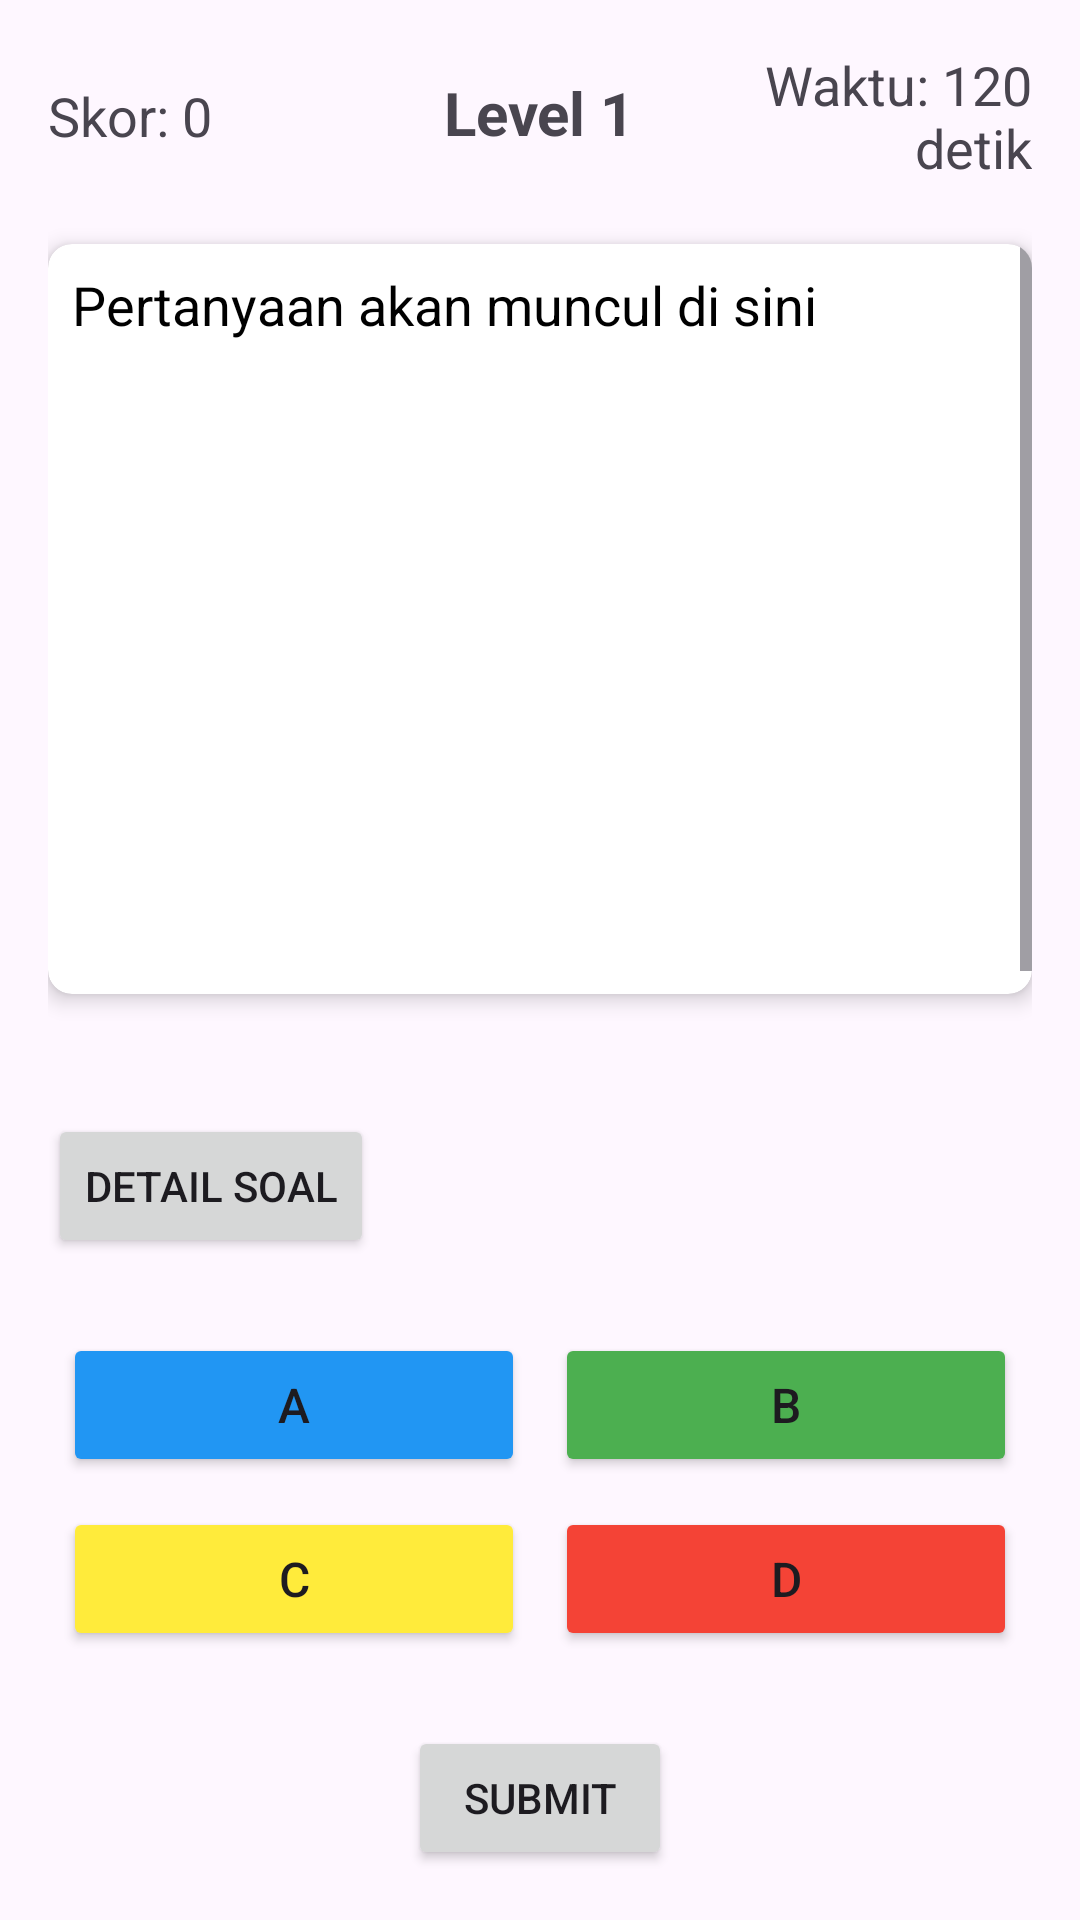

This screen was rendered from an Android layout file. Write that file and the resources it references.
<!-- AndroidManifest.xml: application theme Theme.AplicationGame -->
<!-- res/layout/activity_main.xml -->
<?xml version="1.0" encoding="utf-8"?>
<LinearLayout xmlns:android="http://schemas.android.com/apk/res/android"
    xmlns:app="http://schemas.android.com/apk/res-auto"
    android:layout_width="match_parent"
    android:layout_height="match_parent"
    android:orientation="vertical"
    android:padding="16dp">

    
    <LinearLayout
        android:layout_width="match_parent"
        android:layout_height="wrap_content"
        android:orientation="horizontal">

        <TextView
            android:id="@+id/score_text"
            android:layout_width="0dp"
            android:layout_height="wrap_content"
            android:layout_weight="1"
            android:layout_gravity="center"
            android:text="Skor: 0"
            android:textSize="18sp" />

        <TextView
            android:id="@+id/level_text"
            android:layout_width="wrap_content"
            android:layout_height="wrap_content"
            android:text="Level 1"
            android:textSize="20sp"
            android:textStyle="bold"
            android:layout_margin="8dp"/>

        <TextView
            android:id="@+id/timer_text"
            android:layout_width="0dp"
            android:layout_height="wrap_content"
            android:layout_weight="1"
            android:layout_gravity="center"
            android:gravity="end"
            android:text="Waktu: 120 detik"
            android:textSize="18sp" />



    </LinearLayout>

    <TextView
        android:id="@+id/double_points_notif"
        android:layout_width="wrap_content"
        android:layout_height="wrap_content"
        android:layout_gravity="center_horizontal"
        android:text="POINT 2x AKTIF!"
        android:textColor="#FFD700"
        android:textSize="18sp"
        android:textStyle="bold"
        android:visibility="gone"
        android:background="#80000000"
        android:padding="8dp"
        android:layout_marginTop="8dp"/>


    
    <androidx.cardview.widget.CardView
        android:layout_width="match_parent"
        android:layout_height="250dp"
        android:layout_marginTop="20dp"
        android:layout_marginBottom="20dp"
        app:cardCornerRadius="8dp"
        app:cardElevation="4dp"
        app:cardBackgroundColor="#FFFFFF">

        <ScrollView
            android:layout_width="match_parent"
            android:layout_height="match_parent"
            android:fillViewport="true">

            <TextView
                android:id="@+id/question_text"
                android:layout_width="match_parent"
                android:layout_height="wrap_content"
                android:layout_margin="8dp"
                android:text="Pertanyaan akan muncul di sini"
                android:textSize="18sp"
                android:gravity="start"
                android:textIsSelectable="true"
                android:textColor="#000000" />
        </ScrollView>
    </androidx.cardview.widget.CardView>

    
    <Button
        android:id="@+id/detail_button"
        android:layout_width="wrap_content"
        android:layout_height="wrap_content"
        android:text="Detail Soal"
        android:layout_gravity="start"
        android:layout_marginTop="20dp" />

    
    <LinearLayout
        android:id="@+id/options_layout"
        android:layout_width="match_parent"
        android:layout_height="wrap_content"
        android:layout_marginTop="20dp"
        android:orientation="vertical">

        <LinearLayout
            android:layout_width="match_parent"
            android:layout_height="wrap_content"
            android:orientation="horizontal"
            android:gravity="center">

            <Button
                android:id="@+id/option_a"
                android:layout_width="0dp"
                android:layout_height="wrap_content"
                android:layout_weight="1"
                android:text="A"
                android:textSize="16sp"
                android:padding="10dp"
                android:layout_margin="5dp"
                android:backgroundTint="#2196F3" />

            <Button
                android:id="@+id/option_b"
                android:layout_width="0dp"
                android:layout_height="wrap_content"
                android:layout_weight="1"
                android:text="B"
                android:textSize="16sp"
                android:padding="10dp"
                android:layout_margin="5dp"
                android:backgroundTint="#4CAF50" />
        </LinearLayout>

        <LinearLayout
            android:layout_width="match_parent"
            android:layout_height="wrap_content"
            android:orientation="horizontal"
            android:gravity="center">

            <Button
                android:id="@+id/option_c"
                android:layout_width="0dp"
                android:layout_height="wrap_content"
                android:layout_weight="1"
                android:text="C"
                android:textSize="16sp"
                android:padding="10dp"
                android:layout_margin="5dp"
                android:backgroundTint="#FFEB3B" />

            <Button
                android:id="@+id/option_d"
                android:layout_width="0dp"
                android:layout_height="wrap_content"
                android:layout_weight="1"
                android:text="D"
                android:textSize="16sp"
                android:padding="10dp"
                android:layout_margin="5dp"
                android:backgroundTint="#F44336" />
        </LinearLayout>
    </LinearLayout>

    
    <Button
        android:id="@+id/submit_button"
        android:layout_width="wrap_content"
        android:layout_height="wrap_content"
        android:text="Submit"
        android:layout_gravity="center"
        android:layout_marginTop="20dp" />

    
    <ImageButton
        android:id="@+id/hint_button"
        android:layout_width="70dp"
        android:layout_height="70dp"
        android:src="@drawable/hint"
        android:visibility="gone"
        android:layout_gravity="center"
        android:scaleType="fitCenter"
        android:contentDescription="Tombol hint"
        android:background="@android:color/transparent"
        android:layout_marginTop="20dp" />


</LinearLayout>
<!-- resources referenced by this layout -->
<resources>
  <!-- drawable hint: png bitmap (drawable, 19600 bytes) -->
  <style name="Theme.AplicationGame" parent="Base.Theme.AplicationGame" />
  <style name="Base.Theme.AplicationGame" parent="Theme.Material3.DayNight.NoActionBar">
          
          
      </style>
</resources>
